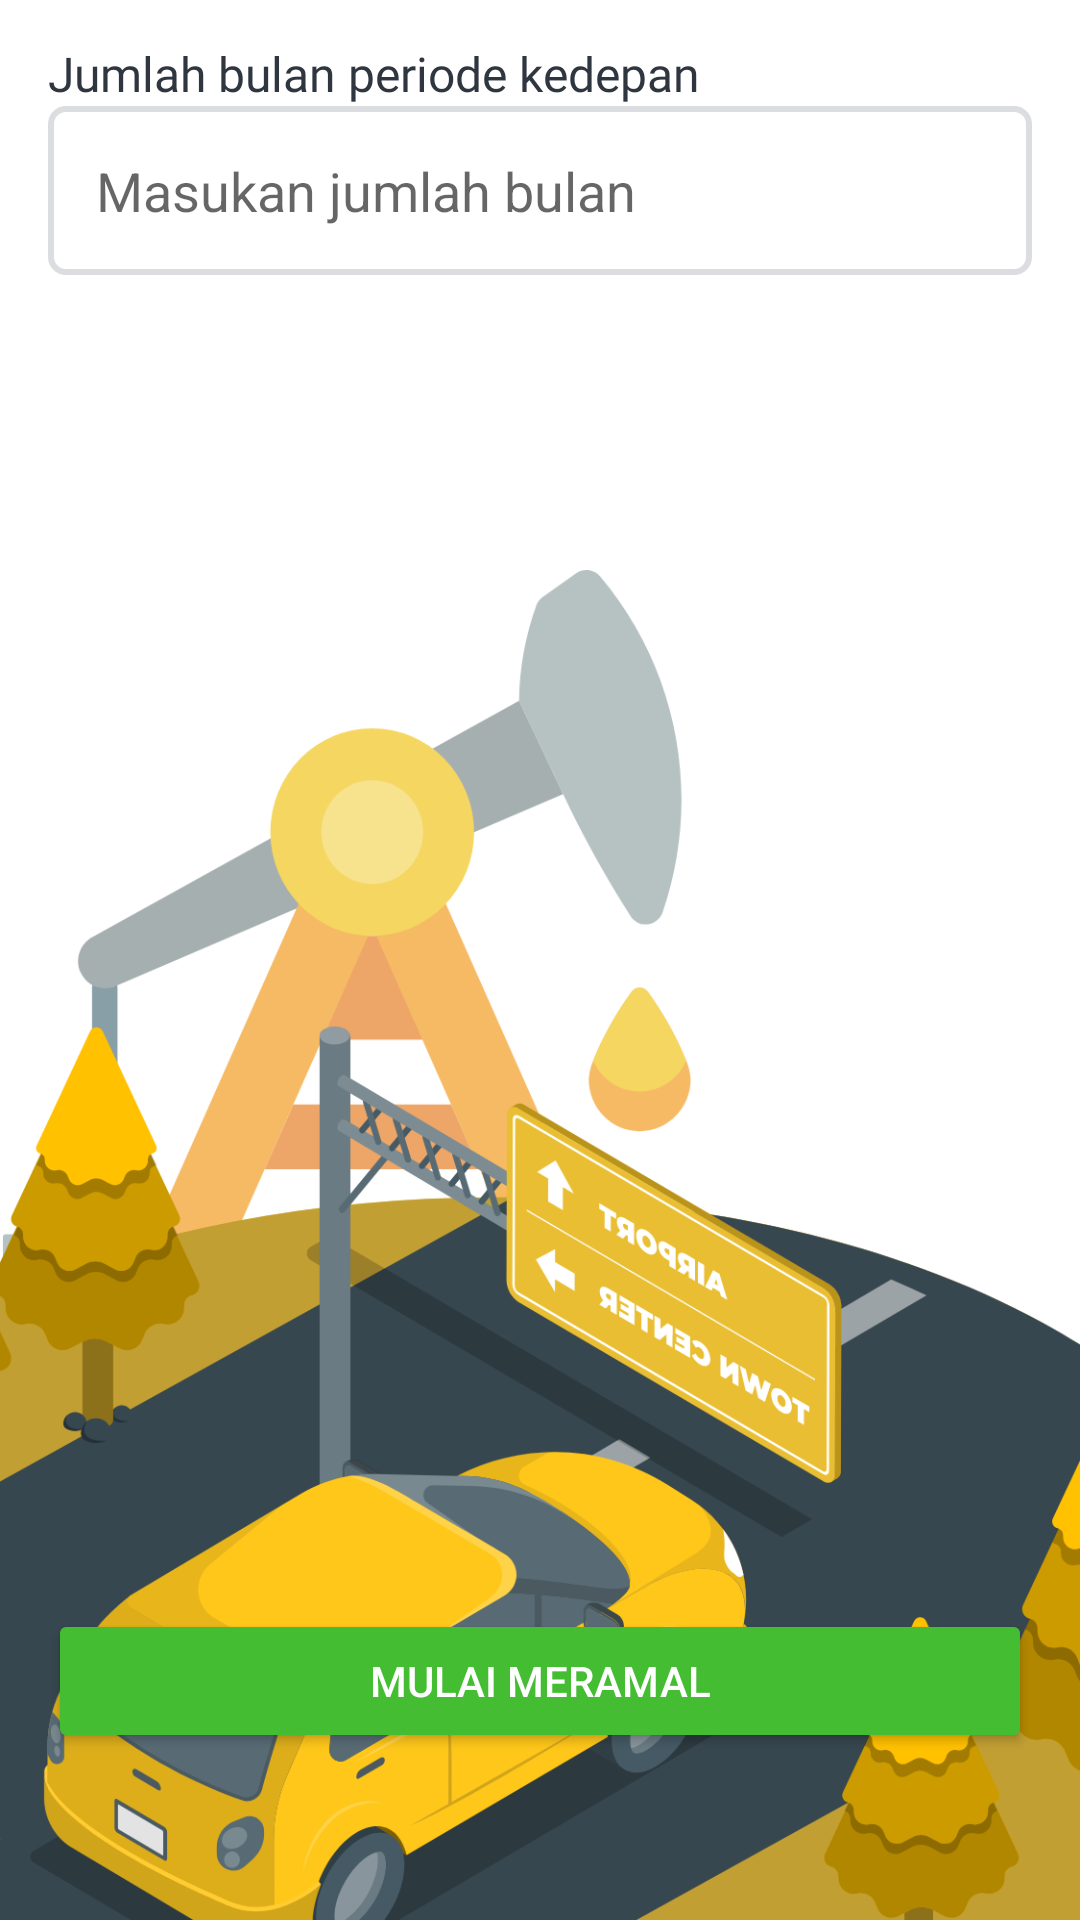

Android layout source for this screen:
<!-- AndroidManifest.xml: application theme Theme.KPPeramalan -->
<!-- res/layout/activity_input_ramal.xml -->
<?xml version="1.0" encoding="utf-8"?>
<androidx.constraintlayout.widget.ConstraintLayout xmlns:android="http://schemas.android.com/apk/res/android"
    xmlns:app="http://schemas.android.com/apk/res-auto"
    xmlns:tools="http://schemas.android.com/tools"
    android:layout_width="match_parent"
    android:layout_height="match_parent"
    tools:context=".activity.des.InputRamalActivity">

    <ImageView
        android:id="@+id/bg_bottom"
        android:layout_width="match_parent"
        android:layout_height="450dp"
        android:contentDescription="@string/bg_page"
        android:scaleType="fitXY"
        android:src="@drawable/bg_page"
        app:layout_constraintBottom_toBottomOf="parent"
        app:layout_constraintEnd_toEndOf="parent"
        app:layout_constraintHorizontal_bias="0.0"
        app:layout_constraintStart_toStartOf="parent"
        app:layout_constraintTop_toTopOf="parent"
        app:layout_constraintVertical_bias="1.0" />

    <TextView
        android:id="@+id/tv_tahun"
        android:layout_width="match_parent"
        android:layout_height="wrap_content"
        android:layout_marginStart="@dimen/size_16"
        android:layout_marginEnd="@dimen/size_16"
        android:fontFamily="@font/poppins"
        android:text="@string/jumlah_bulan_periode_kedepan"
        android:textColor="@color/hitam_200"
        android:textSize="16sp"
        app:layout_constraintBottom_toBottomOf="@+id/bg_bottom"
        app:layout_constraintEnd_toEndOf="parent"
        app:layout_constraintHorizontal_bias="1.0"
        app:layout_constraintStart_toStartOf="parent"
        app:layout_constraintTop_toTopOf="parent"
        app:layout_constraintVertical_bias="0.022" />

    <EditText
        android:id="@+id/edt_bulan"
        android:layout_width="match_parent"
        android:layout_height="wrap_content"
        android:layout_marginStart="@dimen/size_16"
        android:layout_marginEnd="@dimen/size_16"
        android:background="@drawable/bg_edt"
        android:hint="@string/masukan_jumlah_bulan"
        android:inputType="number"
        android:padding="@dimen/size_16"
        android:textColor="@color/hitam_500"
        android:textColorHighlight="@color/hitam_200"
        app:layout_constraintBottom_toBottomOf="parent"
        app:layout_constraintEnd_toEndOf="parent"
        app:layout_constraintHorizontal_bias="0.0"
        app:layout_constraintStart_toStartOf="parent"
        app:layout_constraintTop_toBottomOf="@+id/tv_tahun"
        app:layout_constraintVertical_bias="0.0" />


    <Button
        android:id="@+id/btn_submit"
        android:layout_width="match_parent"
        android:layout_height="wrap_content"
        android:layout_marginStart="@dimen/size_16"
        android:layout_marginEnd="@dimen/size_16"
        android:backgroundTint="@color/green_200"
        android:drawableEnd="@drawable/ic_baseline_arrow_forward_24"
        android:padding="@dimen/size_12"
        android:radius="10dp"
        android:text="@string/mulai_meramal"
        android:textColor="@color/white"
        app:layout_constraintBottom_toBottomOf="@+id/bg_bottom"
        app:layout_constraintEnd_toEndOf="parent"
        app:layout_constraintHorizontal_bias="0.0"
        app:layout_constraintStart_toStartOf="parent"
        app:layout_constraintTop_toBottomOf="@+id/edt_bulan"
        app:layout_constraintVertical_bias="0.889" />
</androidx.constraintlayout.widget.ConstraintLayout>
<!-- resources referenced by this layout -->
<resources>
  <color name="green_200">#44BD32</color>
  <color name="hitam_200">#2F3640</color>
  <color name="hitam_500">#353b48</color>
  <color name="white">#FFFFFFFF</color>
  <dimen name="size_12">12dp</dimen>
  <dimen name="size_16">16dp</dimen>
  <!-- drawable bg_edt (drawable) -->
  <?xml version="1.0" encoding="UTF-8"?>
  <shape xmlns:android="http://schemas.android.com/apk/res/android" android:id="@+id/listview_background_shape">
      <corners android:radius="5dp" />
      <solid android:color="@color/white" />
      <stroke android:width="2dp" android:color="@color/white_200"/>
  </shape>
  <!-- drawable bg_page: png bitmap (drawable-hdpi, 102780 bytes) -->
  <string name="bg_page">bg page</string>
  <string name="jumlah_bulan_periode_kedepan">Jumlah bulan periode kedepan</string>
  <string name="masukan_jumlah_bulan">Masukan jumlah bulan</string>
  <string name="mulai_meramal">Mulai Meramal</string>
  <style name="Theme.KPPeramalan" parent="Theme.MaterialComponents.DayNight.DarkActionBar">
          
          <item name="colorPrimary">@color/hitam_500</item>
          <item name="colorPrimaryVariant">@color/purple_700</item>
          <item name="colorOnPrimary">@color/white</item>
          
          <item name="colorSecondary">@color/teal_200</item>
          <item name="colorSecondaryVariant">@color/teal_700</item>
          <item name="colorOnSecondary">@color/black</item>
          
          <item name="android:statusBarColor" tools:targetApi="l">?attr/colorPrimaryVariant</item>
          
      </style>
  <color name="white_200">#dcdde1</color>
  <color name="purple_700">#353b48</color>
  <color name="teal_200">#FF03DAC5</color>
  <color name="teal_700">#FF018786</color>
  <color name="black">#FF000000</color>
</resources>
